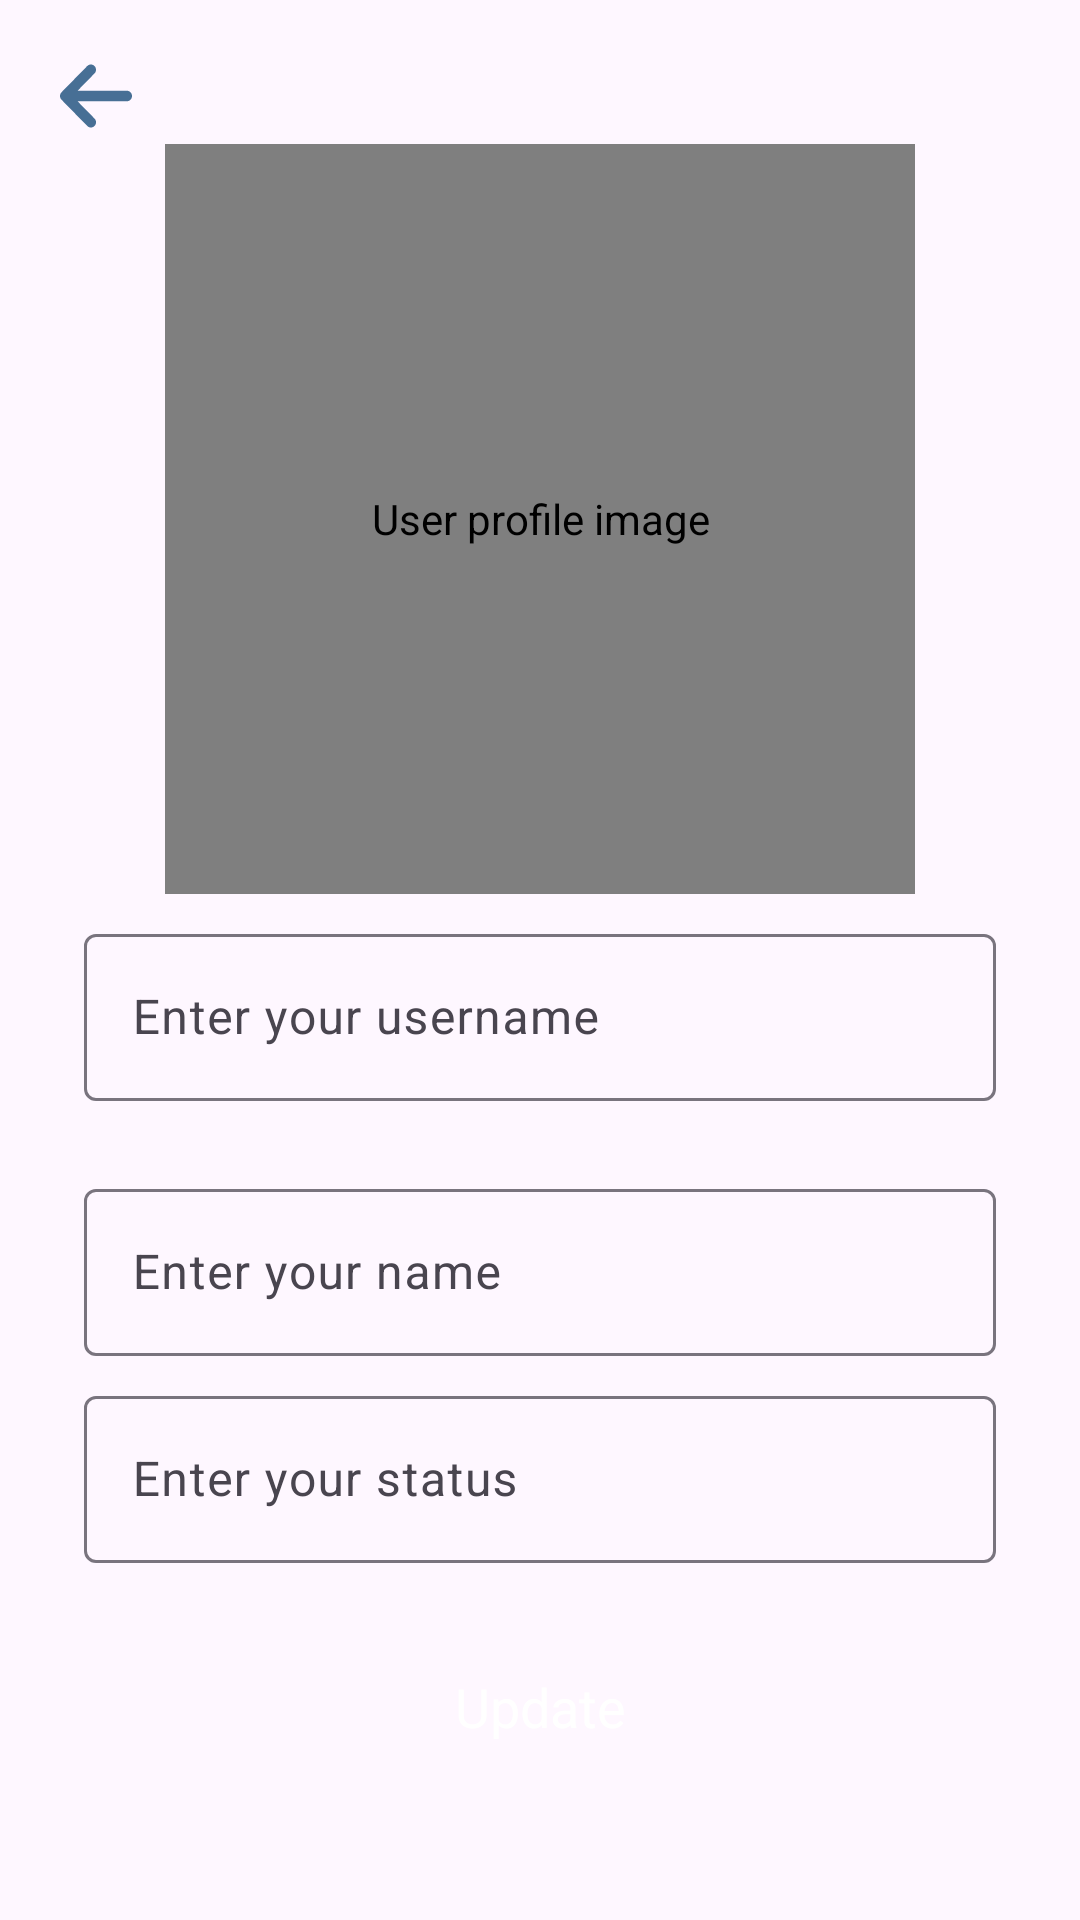

Produce the Android XML layout that renders to this screen, including the resource entries it uses.
<!-- AndroidManifest.xml: application theme Theme.Manage -->
<!-- res/layout/activity_settings.xml -->
<?xml version="1.0" encoding="utf-8"?>
<androidx.constraintlayout.widget.ConstraintLayout xmlns:android="http://schemas.android.com/apk/res/android"
    xmlns:app="http://schemas.android.com/apk/res-auto"
    xmlns:tools="http://schemas.android.com/tools"
    android:id="@+id/clSettingActivity"
    android:layout_width="match_parent"
    android:layout_height="match_parent"
    tools:context=".Menu.SettingsActivity">

    <ImageButton
        android:id="@+id/ib_settings_back"
        android:layout_width="48dp"
        android:layout_height="48dp"
        android:layout_margin="8dp"
        android:background="@android:color/transparent"
        android:contentDescription="@string/go_back"
        android:src="@drawable/ic_back"
        app:layout_constraintStart_toStartOf="parent"
        app:layout_constraintTop_toTopOf="parent"
        app:tint="@color/colorPrimary" />

    <de.hdodenhof.circleimageview.CircleImageView
        android:id="@+id/iv_set_profile_image"
        android:layout_width="250dp"
        android:layout_height="250dp"
        android:layout_gravity="center_horizontal"
        android:layout_marginTop="48dp"
        android:contentDescription="@string/cd_user_profile_image"
        android:src="@drawable/user_default_profile_pic"
        app:civ_border_color="@color/colorPrimary"
        app:civ_border_width="3dp"
        app:layout_constraintEnd_toEndOf="parent"
        app:layout_constraintStart_toStartOf="parent"
        app:layout_constraintTop_toTopOf="parent" />

    <com.google.android.material.textfield.TextInputLayout
        android:id="@+id/til_set_user_name"
        android:layout_width="match_parent"
        android:layout_height="wrap_content"
        android:layout_marginStart="28dp"
        android:layout_marginTop="8dp"
        android:layout_marginEnd="28dp"
        app:layout_constraintEnd_toEndOf="@+id/iv_set_profile_image"

        app:layout_constraintStart_toStartOf="@+id/iv_set_profile_image"
        app:layout_constraintTop_toBottomOf="@+id/iv_set_profile_image">

        <com.google.android.material.textfield.TextInputEditText
            android:id="@+id/et_set_user_name"
            android:layout_width="match_parent"
            android:layout_height="wrap_content"
            android:hint="@string/enter_your_username"
            android:inputType="textMultiLine"
            android:textColor="@color/black" />
    </com.google.android.material.textfield.TextInputLayout>


    <com.google.android.material.textfield.TextInputLayout
        android:id="@+id/til_set_name"
        android:layout_width="match_parent"
        android:layout_height="wrap_content"
        android:layout_marginStart="28dp"
        android:layout_marginTop="24dp"
        android:layout_marginEnd="28dp"
        app:layout_constraintEnd_toEndOf="@+id/iv_set_profile_image"

        app:layout_constraintStart_toStartOf="@+id/til_set_user_name"
        app:layout_constraintTop_toBottomOf="@+id/til_set_user_name">

        <com.google.android.material.textfield.TextInputEditText
            android:id="@+id/et_set_name"
            android:layout_width="match_parent"
            android:layout_height="wrap_content"
            android:hint="@string/enter_your_name"
            android:inputType="textMultiLine"
            android:textColor="@color/black" />
    </com.google.android.material.textfield.TextInputLayout>

    <com.google.android.material.textfield.TextInputLayout
        android:id="@+id/til_set_profile_status"
        android:layout_width="match_parent"
        android:layout_height="wrap_content"
        android:layout_marginStart="28dp"
        android:layout_marginTop="8dp"
        android:layout_marginEnd="28dp"
        app:endIconMode="clear_text"
        app:endIconTint="@color/grey"
        app:layout_constraintEnd_toEndOf="@+id/til_set_name"
        app:layout_constraintStart_toStartOf="@+id/til_set_name"
        app:layout_constraintTop_toBottomOf="@+id/til_set_name">

        <com.google.android.material.textfield.TextInputEditText
            android:id="@+id/et_set_profile_status"
            android:layout_width="match_parent"
            android:layout_height="wrap_content"
            android:hint="@string/enter_your_status"
            android:inputType="textMultiLine"
            android:maxLines="2"
            android:textColor="@color/black" />
    </com.google.android.material.textfield.TextInputLayout>

    <Button
        android:id="@+id/btn_update_settings"
        android:layout_width="match_parent"
        android:layout_height="wrap_content"
        android:layout_marginStart="28dp"
        android:layout_marginTop="24dp"
        android:layout_marginEnd="28dp"
        android:background="@drawable/bg_auth_button"
        android:text="@string/update"
        android:textAllCaps="false"
        android:textColor="@color/white"
        android:textSize="18sp"
        app:layout_constraintEnd_toEndOf="@+id/til_set_profile_status"
        app:layout_constraintStart_toStartOf="@+id/til_set_profile_status"
        app:layout_constraintTop_toBottomOf="@+id/til_set_profile_status" />

    <include
        layout="@layout/progress_bar_with_text_layout"
        app:layout_constraintBottom_toBottomOf="parent"
        app:layout_constraintEnd_toEndOf="parent"
        app:layout_constraintStart_toStartOf="parent"
        app:layout_constraintTop_toTopOf="parent" />

</androidx.constraintlayout.widget.ConstraintLayout>
<!-- res/layout/progress_bar_with_text_layout.xml (included above) -->
<?xml version="1.0" encoding="utf-8"?>
<androidx.constraintlayout.widget.ConstraintLayout xmlns:android="http://schemas.android.com/apk/res/android"
    xmlns:app="http://schemas.android.com/apk/res-auto"
    xmlns:tools="http://schemas.android.com/tools"
    android:id="@+id/cl_text_progress_bar_layout"
    android:layout_width="match_parent"
    android:layout_height="match_parent"
    android:visibility="gone">

    <View
        android:layout_width="match_parent"
        android:layout_height="match_parent"
        android:alpha="0.3"
        android:background="@android:color/black"
        app:layout_constraintBottom_toBottomOf="parent"
        app:layout_constraintEnd_toEndOf="parent"
        app:layout_constraintStart_toStartOf="parent"
        app:layout_constraintTop_toTopOf="parent" />

    <androidx.cardview.widget.CardView
        android:layout_width="wrap_content"
        android:layout_height="wrap_content"
        android:layout_centerInParent="true"
        android:elevation="2dp"
        android:orientation="horizontal"
        app:cardCornerRadius="24dp"
        app:layout_constraintBottom_toBottomOf="parent"
        app:layout_constraintEnd_toEndOf="parent"
        app:layout_constraintStart_toStartOf="parent"
        app:layout_constraintTop_toTopOf="parent">

        <LinearLayout
            android:layout_width="wrap_content"
            android:layout_height="wrap_content"
            android:gravity="center_vertical"
            android:padding="16dp">


            <ProgressBar
                android:layout_width="36dp"
                android:layout_height="36dp" />

            <TextView
                android:id="@+id/tv_progress_bar_text"
                android:layout_width="wrap_content"
                android:layout_height="wrap_content"
                android:layout_marginStart="8dp"
                android:text="Progress bar text here"
                android:textSize="17sp"
                tools:ignore="HardcodedText" />

        </LinearLayout>

    </androidx.cardview.widget.CardView>

</androidx.constraintlayout.widget.ConstraintLayout>
<!-- resources referenced by this layout -->
<resources>
  <color name="black">#000</color>
  <color name="colorPrimary">#476f95</color>
  <color name="grey">#696969</color>
  <color name="white">#FFFFFFFF</color>
  <!-- drawable ic_back (drawable) -->
  <vector android:height="28dp" android:viewportHeight="512"
      android:viewportWidth="448" android:width="24dp" xmlns:android="http://schemas.android.com/apk/res/android">
      <path android:fillColor="#FF000000" android:pathData="M9.4,233.4c-12.5,12.5 -12.5,32.8 0,45.3l160,160c12.5,12.5 32.8,12.5 45.3,0s12.5,-32.8 0,-45.3L109.2,288 416,288c17.7,0 32,-14.3 32,-32s-14.3,-32 -32,-32l-306.7,0L214.6,118.6c12.5,-12.5 12.5,-32.8 0,-45.3s-32.8,-12.5 -45.3,0l-160,160z"/>
  </vector>
  <!-- drawable user_default_profile_pic: png bitmap (drawable, 7851 bytes) -->
  <string name="cd_user_profile_image">User profile image</string>
  <string name="enter_your_name">Enter your name</string>
  <string name="enter_your_status">Enter your status</string>
  <string name="enter_your_username">Enter your username</string>
  <string name="go_back">Go back</string>
  <string name="update">Update</string>
  <style name="Theme.Manage" parent="Theme.Material3.Light.NoActionBar">
          
          <item name="colorPrimary">@color/colorPrimary</item>
          <item name="colorPrimaryVariant">@color/colorPrimaryVariant</item>
          <item name="colorOnPrimary">@color/colorAccent</item>
          
          <item name="colorSecondary">@color/teal_200</item>
          <item name="colorSecondaryVariant">@color/teal_700</item>
          <item name="colorOnSecondary">@color/dark_teal</item>
  
          <item name="colorOnSurface">@color/colorOnSurface</item>
          
          <item name="android:statusBarColor">@color/colorPrimary</item>
          
          <item name="android:colorControlActivated">@color/colorPrimaryDark</item>
  
          <item name="windowActionBar">false</item>
          <item name="windowNoTitle">true</item>
  
          <item name="fontFamily">@font/opensans</item>
  
          <item name="android:popupMenuStyle">@style/MyPopupMenuStyle</item>
          <item name="colorControlActivated">@color/colorAccent</item>
      </style>
  <color name="colorPrimaryVariant">#7593af</color>
  <color name="colorAccent">#E6E6E6</color>
  <color name="teal_200">#FF03DAC5</color>
  <color name="teal_700">#FF018786</color>
  <color name="dark_teal">#183e4b</color>
  <color name="colorOnSurface">#FFFFFF</color>
  <color name="colorPrimaryDark">#194a7a</color>
  <style name="MyPopupMenuStyle" parent="@style/Widget.Material3.PopupMenu">
          <item name="android:textColor">@color/colorPrimaryDark</item>
      </style>
</resources>
